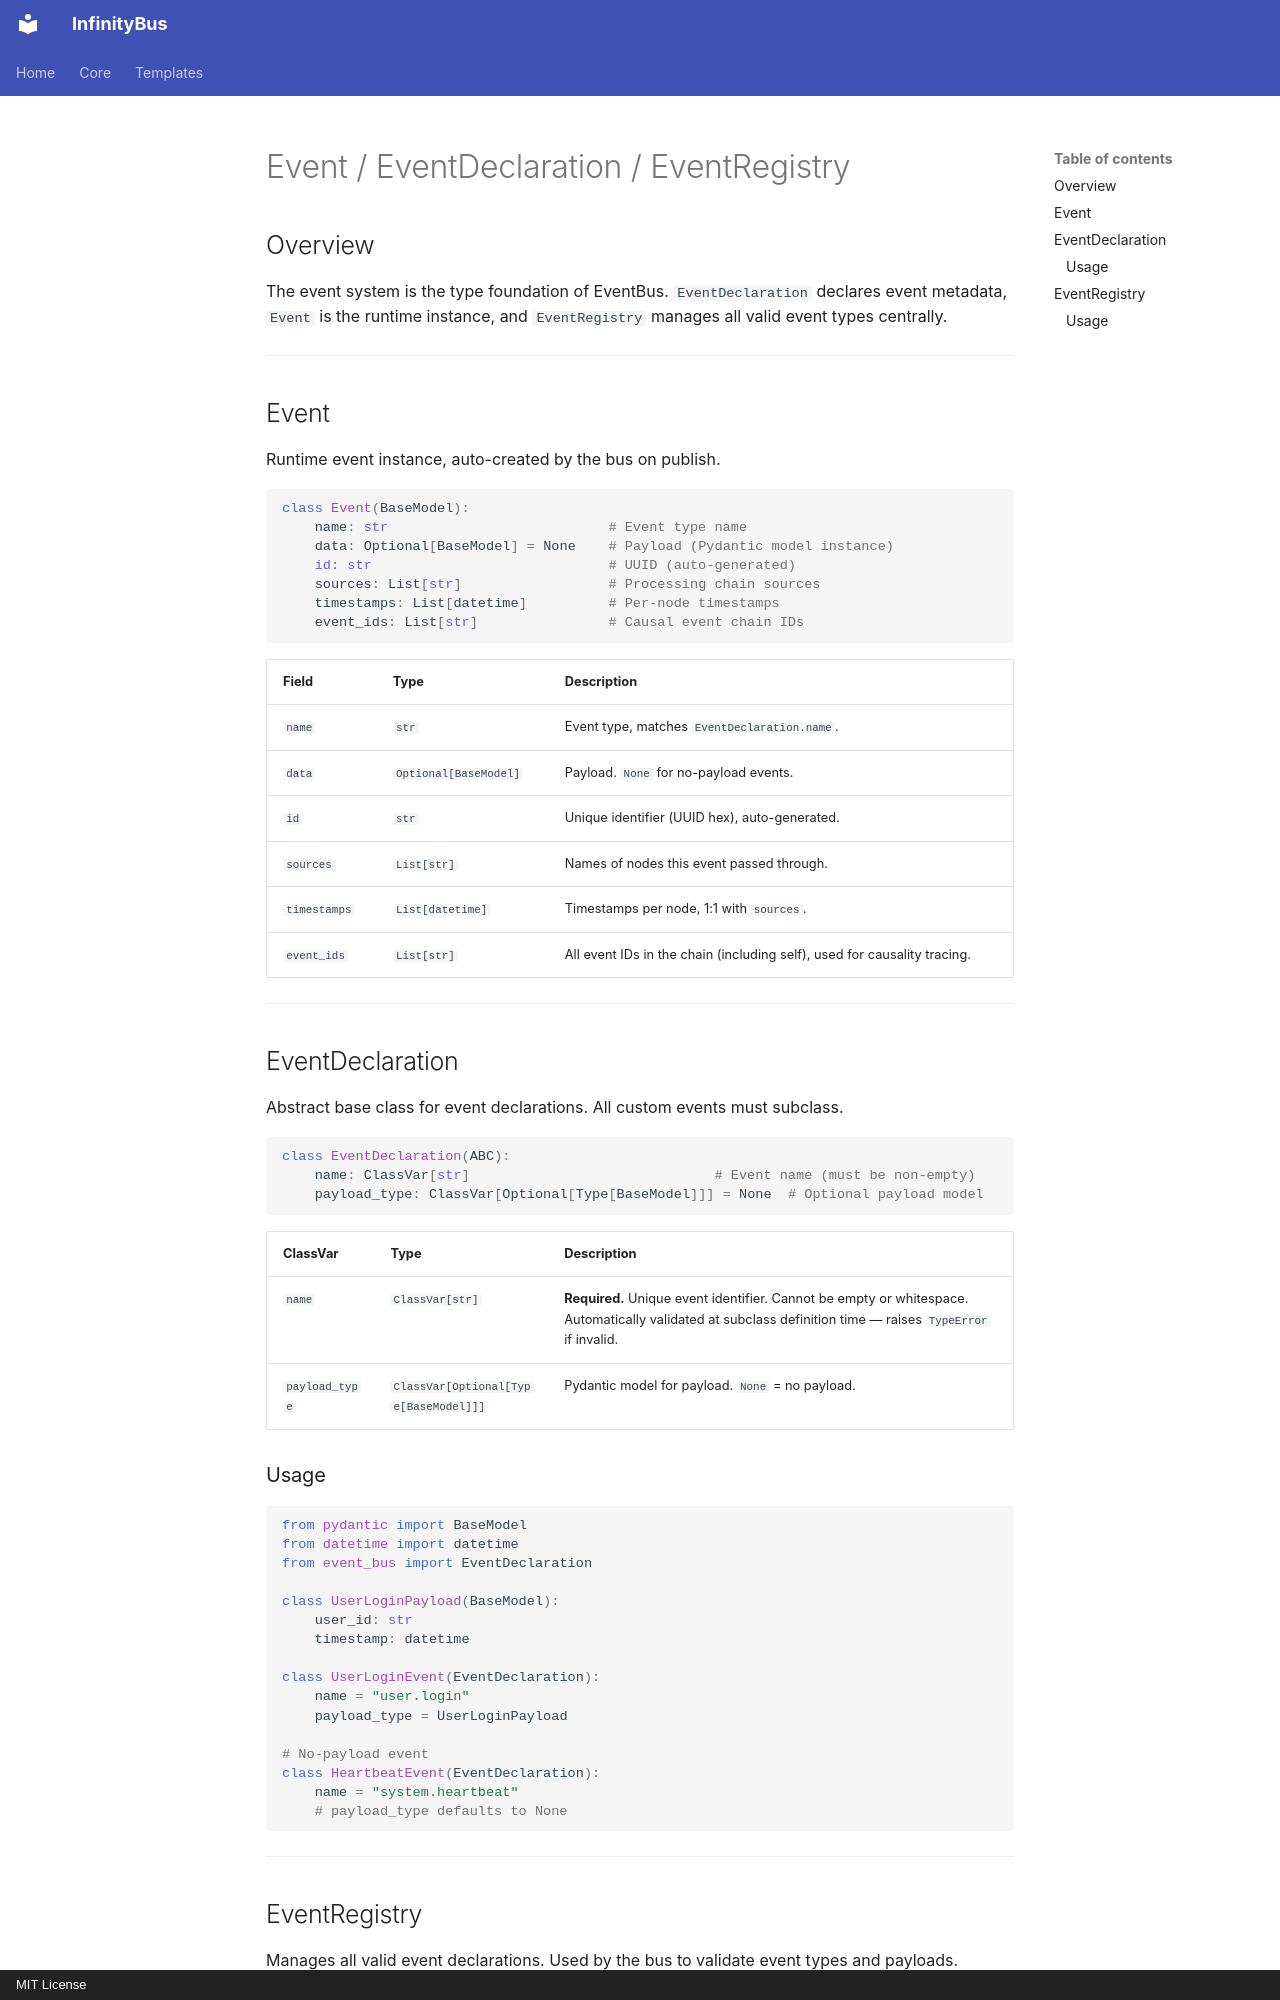

repository: yinbailiang/event_bus · page: en-US/event/index.html · generator: mkdocs · copyright: MIT License

# Event / EventDeclaration / EventRegistry

## Overview

The event system is the type foundation of EventBus. `EventDeclaration` declares event metadata,
`Event` is the runtime instance, and `EventRegistry` manages all valid event types centrally.

---

## Event

Runtime event instance, auto-created by the bus on publish.

```python
class Event(BaseModel):
    name: str                           # Event type name
    data: Optional[BaseModel] = None    # Payload (Pydantic model instance)
    id: str                             # UUID (auto-generated)
    sources: List[str]                  # Processing chain sources
    timestamps: List[datetime]          # Per-node timestamps
    event_ids: List[str]                # Causal event chain IDs
```

| Field | Type | Description |
| - | - | - |
| `name` | `str` | Event type, matches `EventDeclaration.name`. |
| `data` | `Optional[BaseModel]` | Payload. `None` for no-payload events. |
| `id` | `str` | Unique identifier (UUID hex), auto-generated. |
| `sources` | `List[str]` | Names of nodes this event passed through. |
| `timestamps` | `List[datetime]` | Timestamps per node, 1:1 with `sources`. |
| `event_ids` | `List[str]` | All event IDs in the chain (including self), used for causality tracing. |

---

## EventDeclaration

Abstract base class for event declarations. All custom events must subclass.

```python
class EventDeclaration(ABC):
    name: ClassVar[str]                              # Event name (must be non-empty)
    payload_type: ClassVar[Optional[Type[BaseModel]]] = None  # Optional payload model
```

| ClassVar | Type | Description |
| - | - | - |
| `name` | `ClassVar[str]` | **Required.** Unique event identifier. Cannot be empty or whitespace. Automatically validated at subclass definition time — raises `TypeError` if invalid. |
| `payload_type` | `ClassVar[Optional[Type[BaseModel]]]` | Pydantic model for payload. `None` = no payload. |

### Usage

```python
from pydantic import BaseModel
from datetime import datetime
from event_bus import EventDeclaration

class UserLoginPayload(BaseModel):
    user_id: str
    timestamp: datetime

class UserLoginEvent(EventDeclaration):
    name = "user.login"
    payload_type = UserLoginPayload

# No-payload event
class HeartbeatEvent(EventDeclaration):
    name = "system.heartbeat"
    # payload_type defaults to None
```

---
